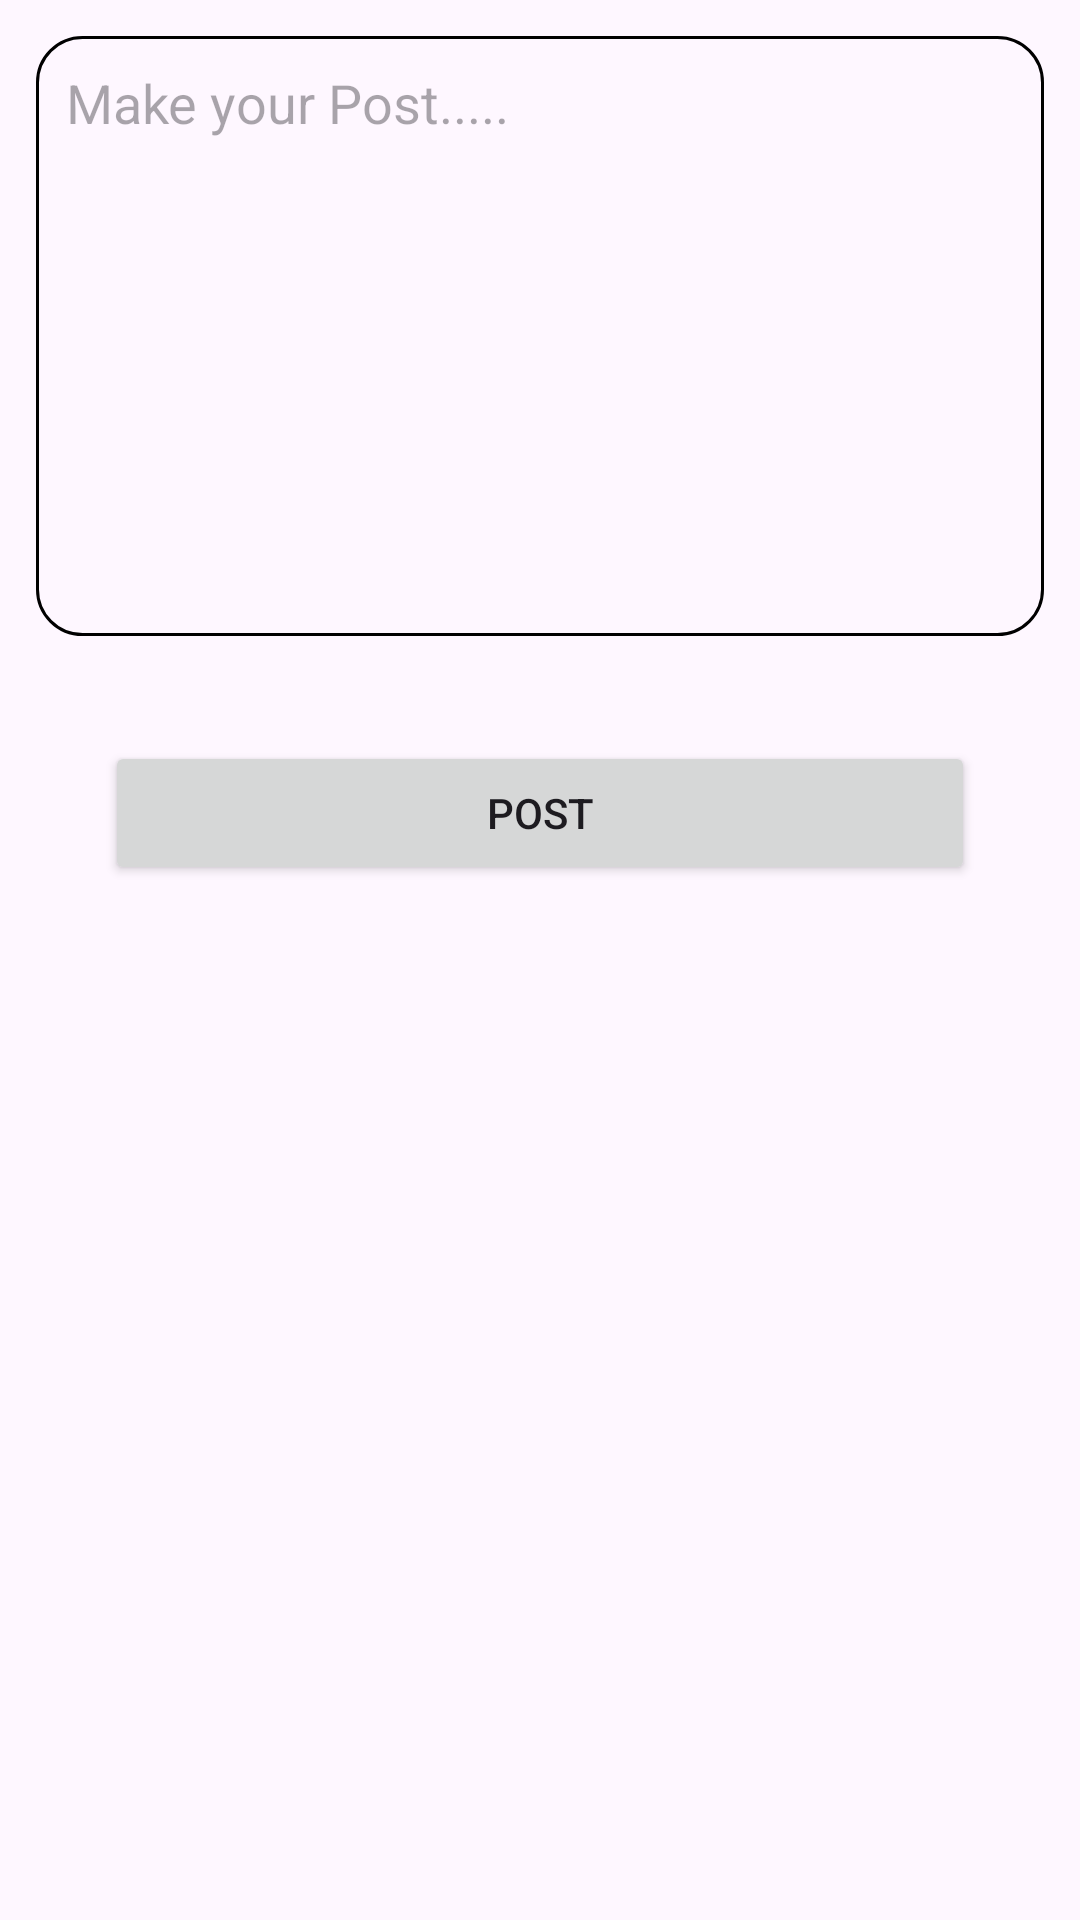

Android layout source for this screen:
<!-- AndroidManifest.xml: application theme Theme.NexaConnect -->
<!-- res/layout/activity_create_post.xml -->
<?xml version="1.0" encoding="utf-8"?>
<androidx.constraintlayout.widget.ConstraintLayout xmlns:android="http://schemas.android.com/apk/res/android"
    xmlns:app="http://schemas.android.com/apk/res-auto"
    xmlns:tools="http://schemas.android.com/tools"
    android:layout_width="match_parent"
    android:layout_height="match_parent"
    tools:context=".CreatePostActivity"
    android:noHistory="true">

    <EditText
        android:id="@+id/editpost"
        android:background="@drawable/edittext_round_shape"
        android:layout_width="match_parent"
        android:layout_height="200dp"
        android:hint="@string/make_your_post"
        app:layout_constraintTop_toTopOf="parent"
        app:layout_constraintLeft_toLeftOf="parent"
        app:layout_constraintRight_toRightOf="parent"
        android:layout_marginTop="40dp"
        android:gravity="top"
        android:padding="10dp"
        android:layout_margin="12dp"
        tools:ignore="Autofill,TextFields" />
    <Button
        android:id="@+id/post"
        android:text="@string/post"
        android:layout_width="match_parent"
        android:layout_height="wrap_content"
        app:layout_constraintRight_toRightOf="parent"
        app:layout_constraintLeft_toLeftOf="parent"
        app:layout_constraintTop_toBottomOf="@+id/editpost"
        android:layout_marginTop="60dp"
        android:padding="10dp"
        android:layout_margin="35dp"
       />
</androidx.constraintlayout.widget.ConstraintLayout>
<!-- resources referenced by this layout -->
<resources>
  <!-- drawable edittext_round_shape (drawable) -->
  <?xml version="1.0" encoding="utf-8"?>
  <shape xmlns:android="http://schemas.android.com/apk/res/android"
      android:shape="rectangle" >
  
      <stroke
          android:width="1dp"
          android:color="#000000" />
      <corners android:radius="15dp" />
  
  </shape>
  <string name="make_your_post">Make your Post.....</string>
  <string name="post">POST</string>
  <style name="Theme.NexaConnect" parent="Base.Theme.NexaConnect" />
  <style name="Base.Theme.NexaConnect" parent="Theme.Material3.DayNight.NoActionBar">
          
          
      </style>
</resources>
